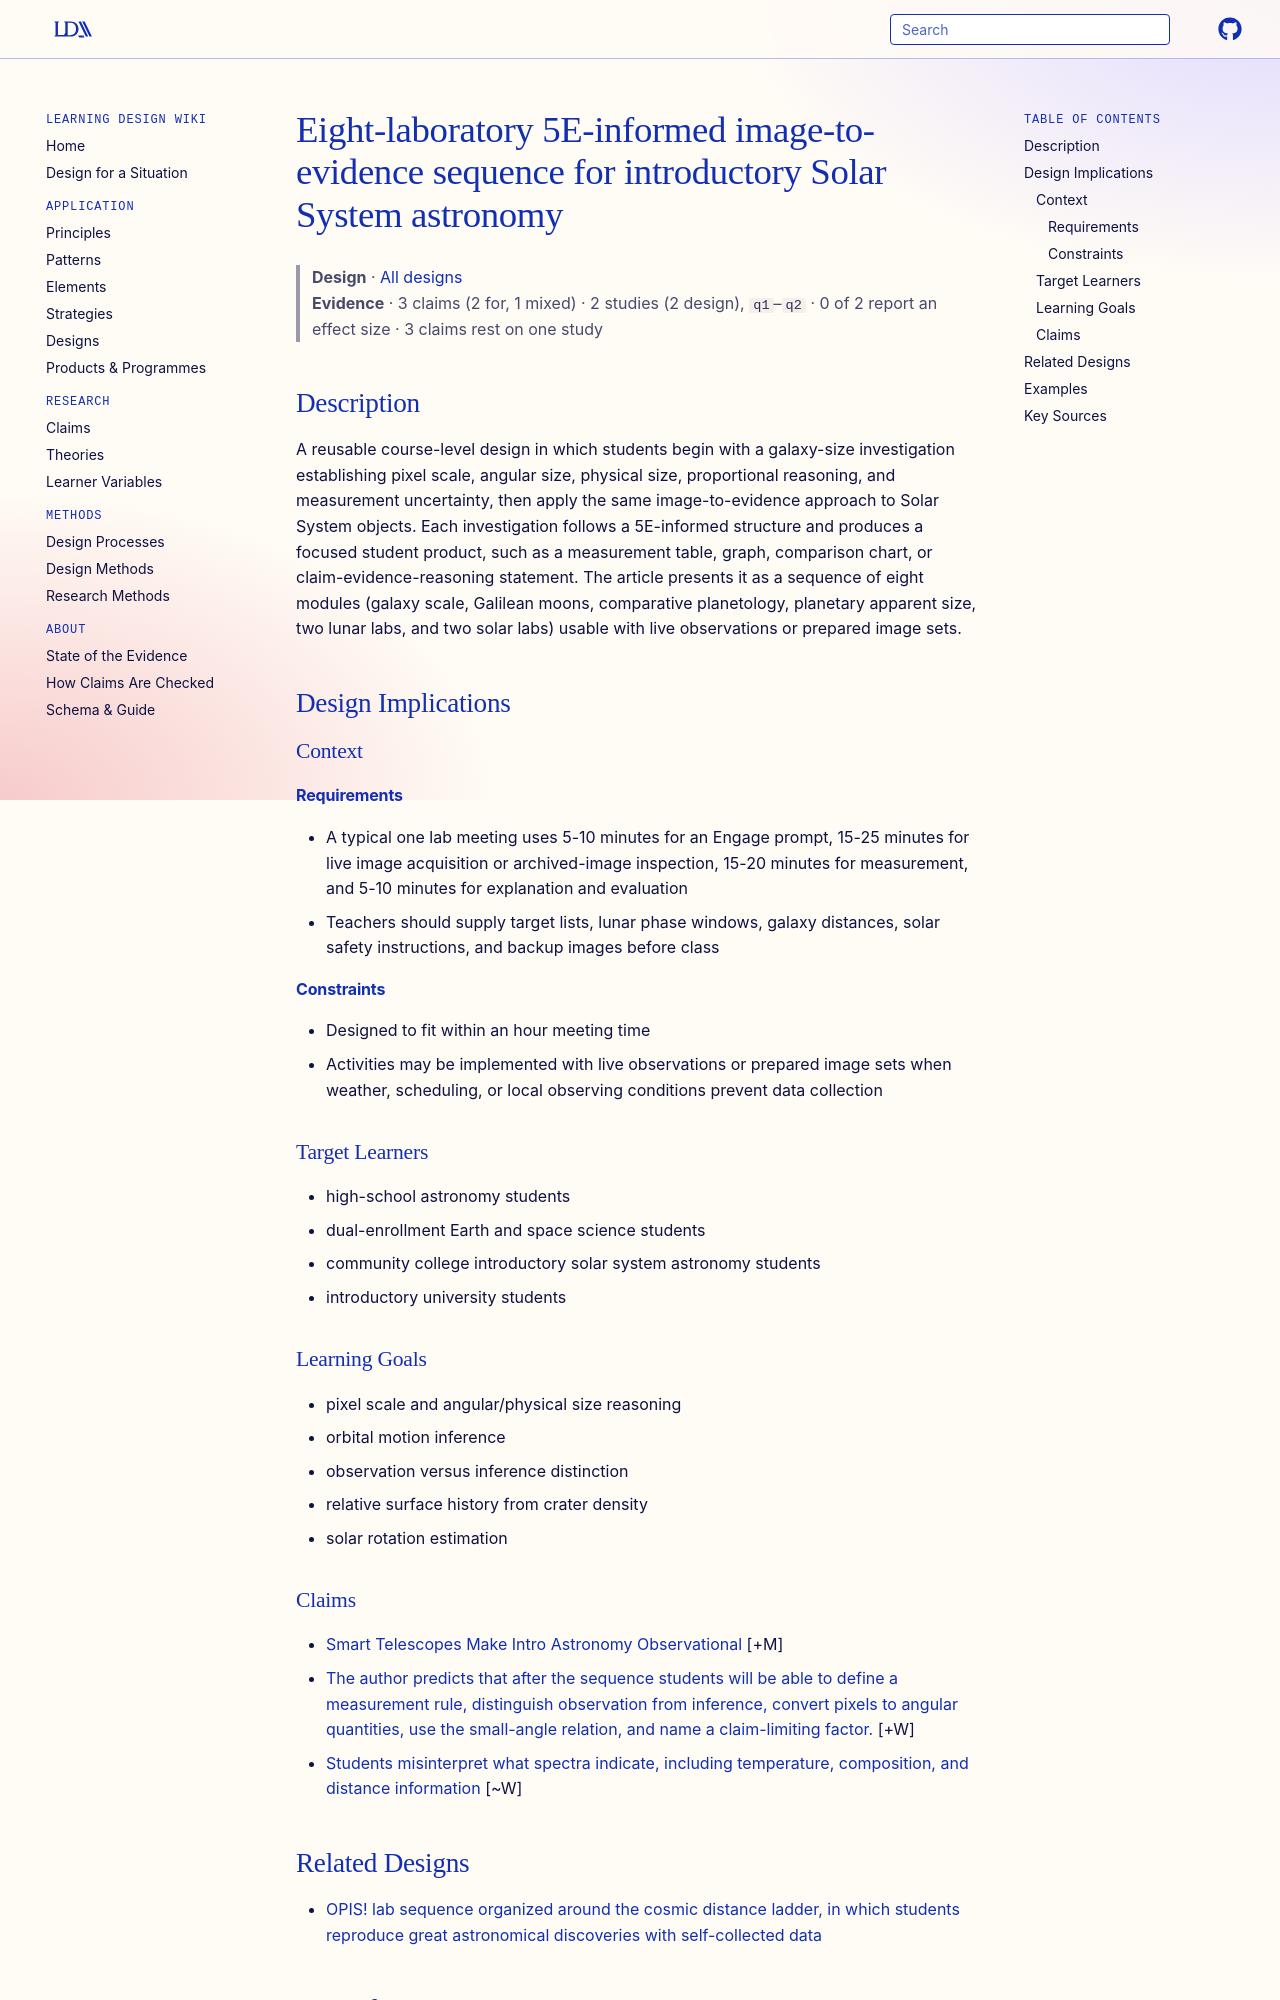

repository: Learning-Design-Alliance/learning-wiki · page: designs/seestar-s50-eight-lab-sequence/index.html · generator: mkdocs

---
type: design
id: seestar-s50-eight-lab-sequence
title: Eight-laboratory 5E-informed image-to-evidence sequence for introductory Solar System astronomy
description: A reusable course-level design in which students begin with a galaxy-size investigation establishing pixel scale, angular size, physical size, proportional reasoning, and measurement uncertainty, then apply the same i...
status: review
generated:
  by: "process:settle-candidates"
  at: 2026-11-21
sources:
  - id: roger-m-hart-2026
    resource: "https://arxiv.org/abs/2608.06127v1"
    title: "Roger M. Hart. (2026). The Local Sky as an Introductory Solar System Astronomy Laboratory Using Smart-Telescopes. arXiv preprint. https://arxiv.org/abs/2608.06127v1"
    author: Roger M. Hart
---

# Eight-laboratory 5E-informed image-to-evidence sequence for introductory Solar System astronomy

> **Design** · [All designs](index.md)
> **Evidence** · 3 claims (2 for, 1 mixed) · 2 studies (2 design), `q1`–`q2` · 0 of 2 report an effect size · 3 claims rest on one study

## Description
A reusable course-level design in which students begin with a galaxy-size investigation establishing pixel scale, angular size, physical size, proportional reasoning, and measurement uncertainty, then apply the same image-to-evidence approach to Solar System objects. Each investigation follows a 5E-informed structure and produces a focused student product, such as a measurement table, graph, comparison chart, or claim-evidence-reasoning statement. The article presents it as a sequence of eight modules (galaxy scale, Galilean moons, comparative planetology, planetary apparent size, two lunar labs, and two solar labs) usable with live observations or prepared image sets.

## Design Implications

### Context
#### Requirements
- A typical one lab meeting uses 5-10 minutes for an Engage prompt, 15-25 minutes for live image acquisition or archived-image inspection, 15-20 minutes for measurement, and 5-10 minutes for explanation and evaluation
- Teachers should supply target lists, lunar phase windows, galaxy distances, solar safety instructions, and backup images before class
#### Constraints
- Designed to fit within an hour meeting time
- Activities may be implemented with live observations or prepared image sets when weather, scheduling, or local observing conditions prevent data collection

### Target Learners
- high-school astronomy students
- dual-enrollment Earth and space science students
- community college introductory solar system astronomy students
- introductory university students

### Learning Goals
- pixel scale and angular/physical size reasoning
- orbital motion inference
- observation versus inference distinction
- relative surface history from crater density
- solar rotation estimation
